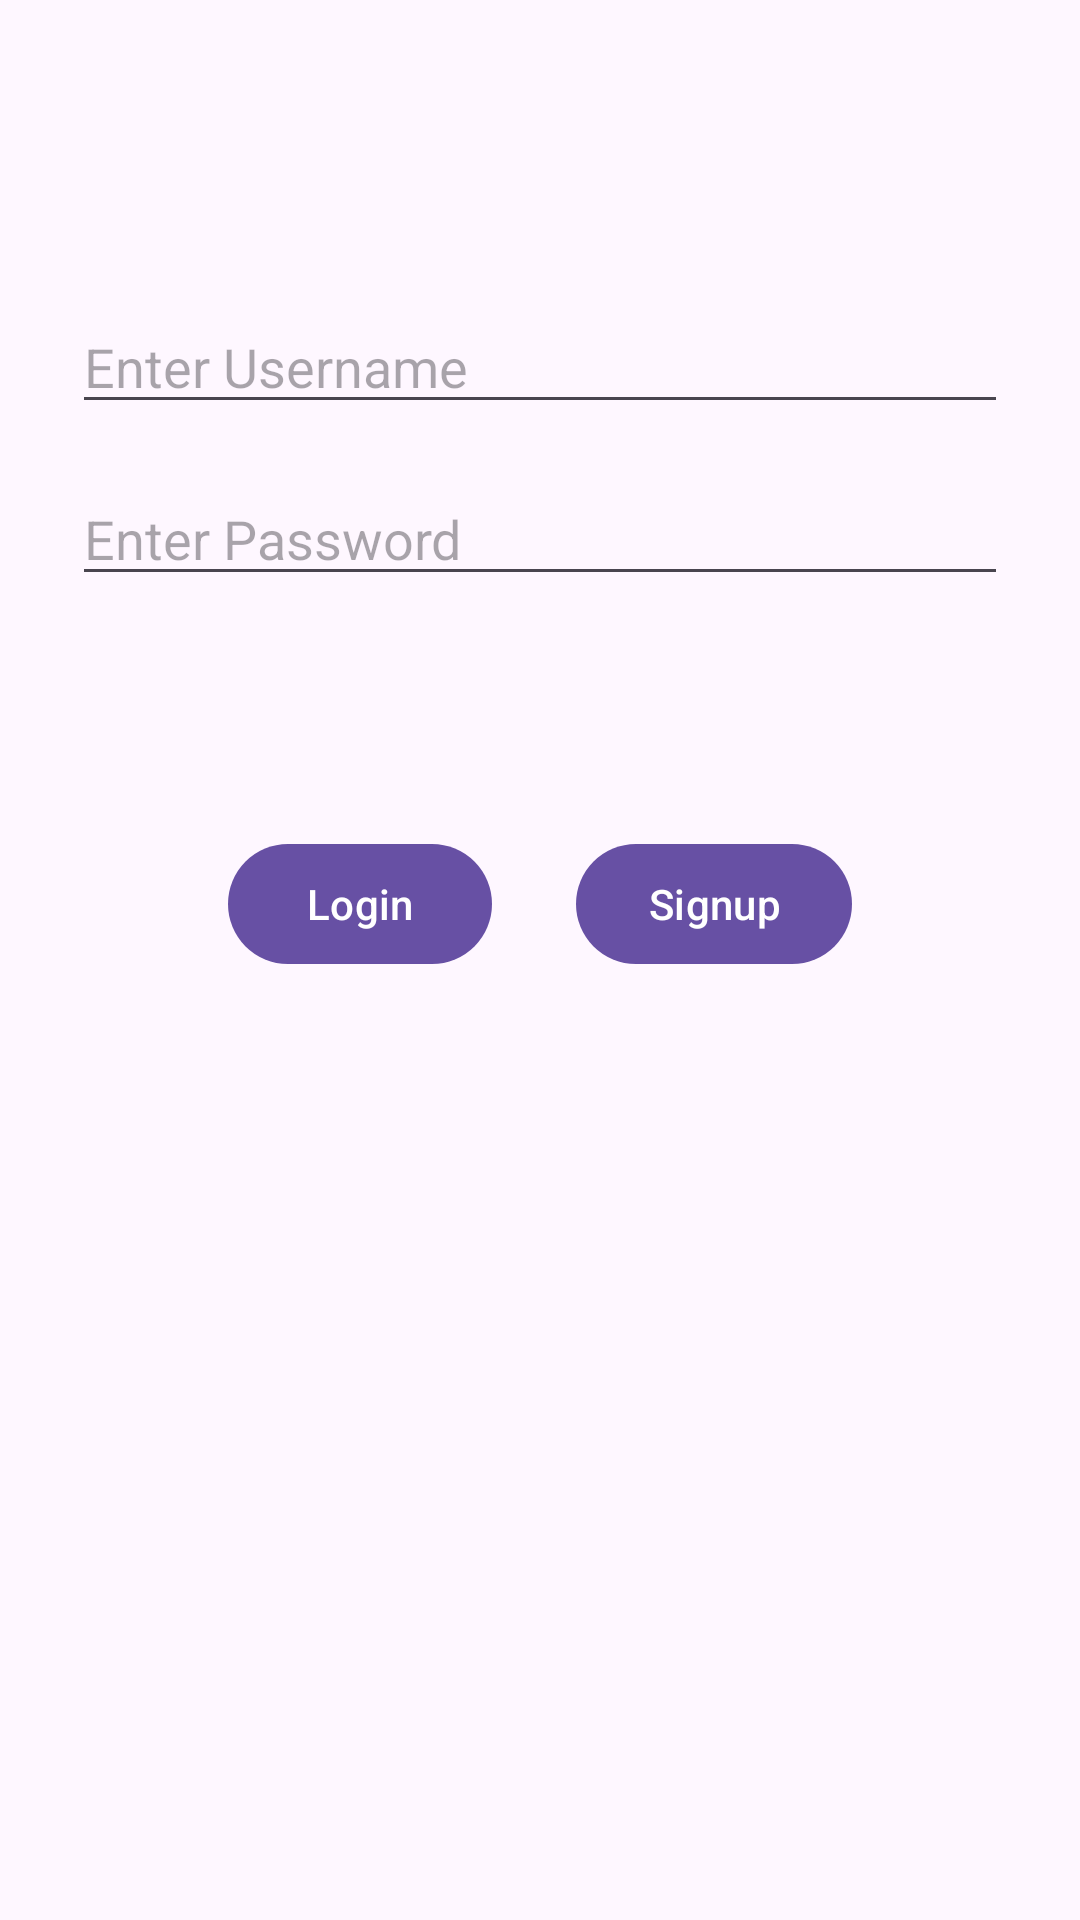

The Android layout XML behind this screen, and the referenced resources:
<!-- AndroidManifest.xml: application theme Theme.WhereWasI -->
<!-- res/layout/activity_login.xml -->
<?xml version="1.0" encoding="utf-8"?>
<androidx.constraintlayout.widget.ConstraintLayout xmlns:android="http://schemas.android.com/apk/res/android"
    xmlns:tools="http://schemas.android.com/tools"
    xmlns:app="http://schemas.android.com/apk/res-auto"
    android:id="@+id/main"
    android:layout_width="match_parent"
    android:layout_height="match_parent"
    tools:context=".view.activity.LoginActivity">

    <EditText
        android:id="@+id/edt_txt_username"
        android:layout_width="0dp"
        android:layout_height="wrap_content"
        android:layout_marginStart="24dp"
        android:layout_marginTop="100dp"
        android:layout_marginEnd="24dp"
        android:hint="@string/prompt_user"
        android:autofillHints="username"
        android:inputType="textCapWords|textAutoComplete"
        android:selectAllOnFocus="true"
        app:layout_constraintEnd_toEndOf="parent"
        app:layout_constraintStart_toStartOf="parent"
        app:layout_constraintTop_toTopOf="parent"
         />

    <EditText
        android:id="@+id/edt_txt_password"
        android:layout_width="0dp"
        android:layout_height="wrap_content"
        android:layout_marginStart="24dp"
        android:layout_marginTop="16dp"
        android:layout_marginEnd="24dp"
        android:hint="@string/prompt_password"
        android:autofillHints="password"
        android:imeOptions="actionDone"
        android:inputType="textPassword"
        android:selectAllOnFocus="true"
        app:layout_constraintEnd_toEndOf="parent"
        app:layout_constraintStart_toStartOf="parent"
        app:layout_constraintTop_toBottomOf="@+id/edt_txt_username"/>

    <Button
        android:id="@+id/btn_login"
        android:layout_width="wrap_content"
        android:layout_height="wrap_content"
        android:layout_gravity="start"
        android:layout_marginStart="48dp"
        android:layout_marginTop="16dp"
        android:layout_marginBottom="64dp"
        android:enabled="true"
        android:text="@string/btn_txt_login"
        app:layout_constraintBottom_toBottomOf="parent"
        app:layout_constraintEnd_toStartOf="@id/btn_signup"
        app:layout_constraintStart_toStartOf="parent"
        app:layout_constraintTop_toBottomOf="@+id/edt_txt_password"
        app:layout_constraintVertical_bias="0.2" />

    <Button
        android:id="@+id/btn_signup"
        android:layout_width="wrap_content"
        android:layout_height="wrap_content"
        android:layout_gravity="start"
        android:layout_marginTop="16dp"
        android:layout_marginEnd="48dp"
        android:layout_marginBottom="64dp"
        android:enabled="true"
        android:text="@string/btn_text_signup"
        app:layout_constraintBottom_toBottomOf="parent"
        app:layout_constraintEnd_toEndOf="parent"
        app:layout_constraintStart_toEndOf="@id/btn_login"
        app:layout_constraintTop_toBottomOf="@+id/edt_txt_password"
        app:layout_constraintVertical_bias="0.2" />


</androidx.constraintlayout.widget.ConstraintLayout>
<!-- resources referenced by this layout -->
<resources>
  <string name="btn_text_signup">Signup</string>
  <string name="btn_txt_login">Login</string>
  <string name="prompt_password">Enter Password</string>
  <string name="prompt_user">Enter Username</string>
  <style name="Theme.WhereWasI" parent="Base.Theme.WhereWasI" />
  <style name="Base.Theme.WhereWasI" parent="Theme.Material3.DayNight.NoActionBar">
          
          
      </style>
</resources>
